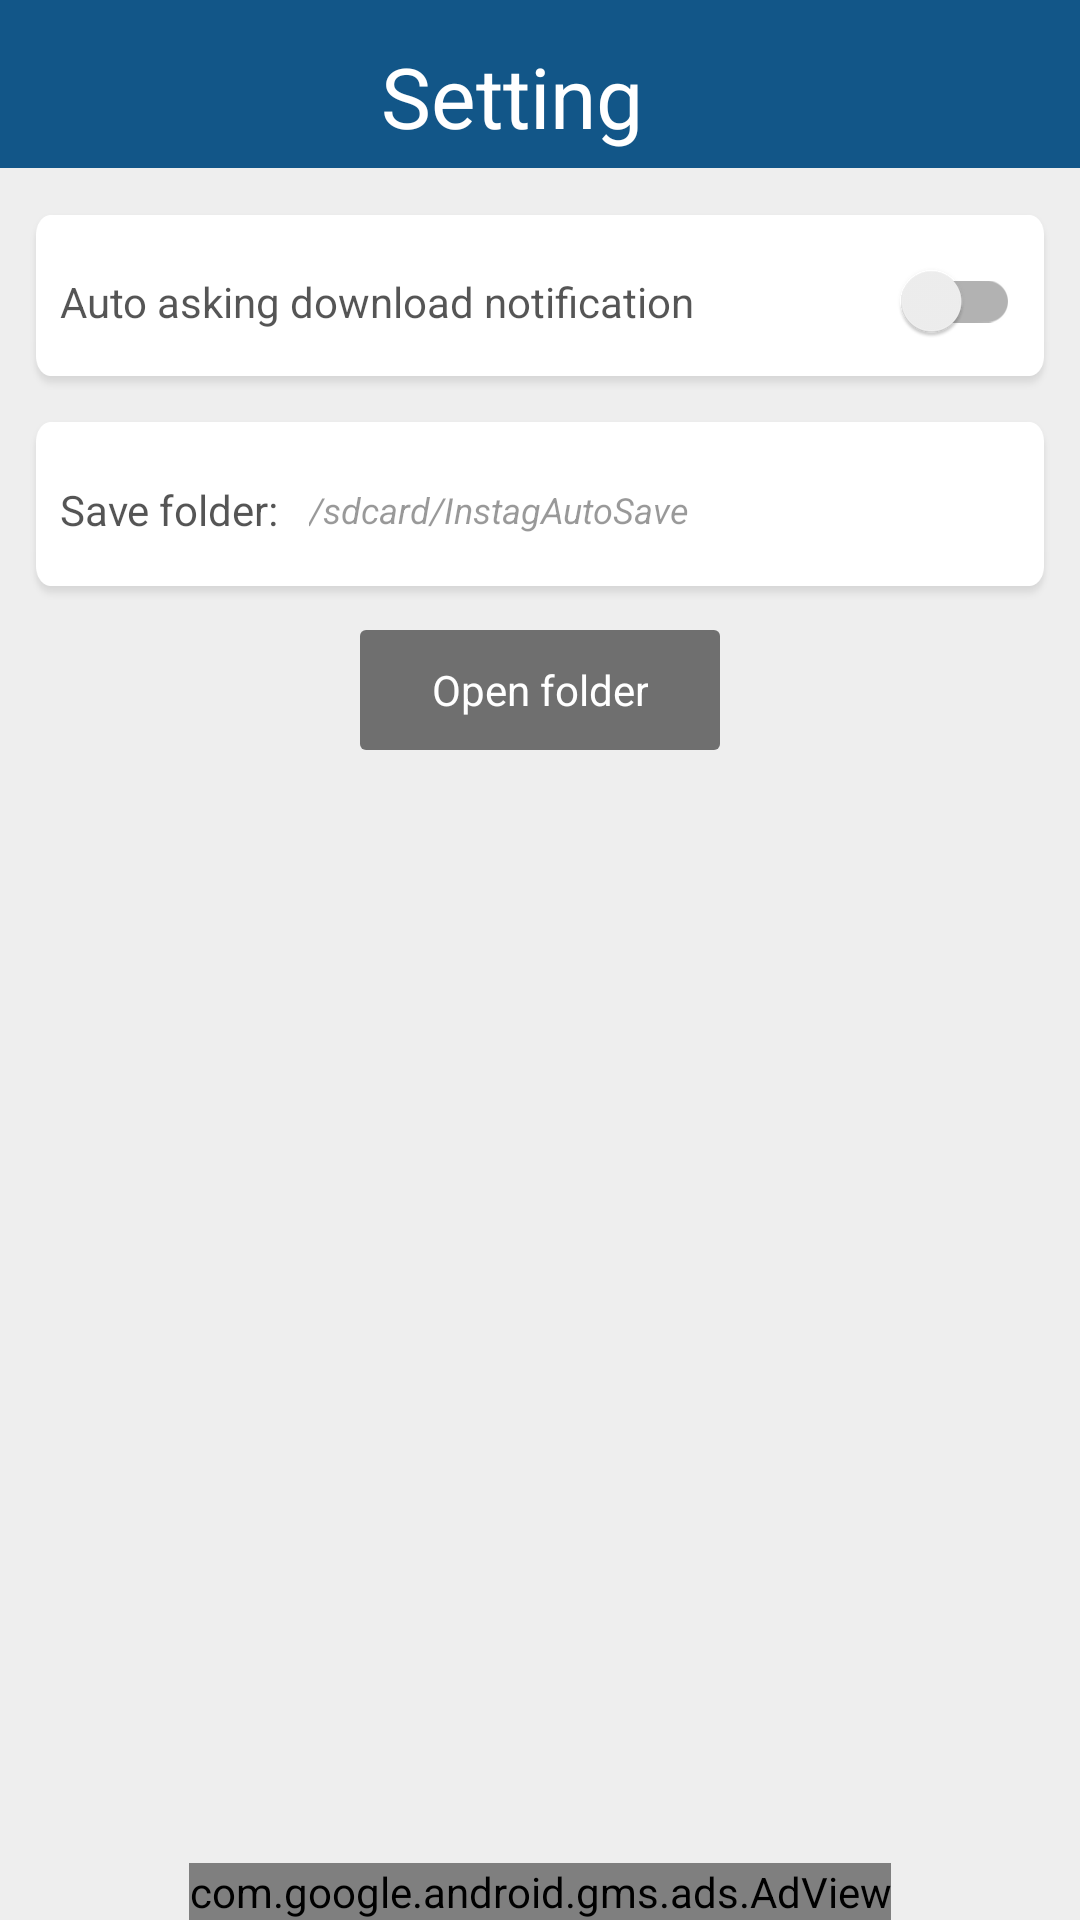

Here is an Android app screen rendered from its layout file. Give the layout XML and the strings, colors and styles it references.
<!-- AndroidManifest.xml: application theme AppTheme -->
<!-- res/layout/activity_setting.xml -->
<RelativeLayout xmlns:android="http://schemas.android.com/apk/res/android"
    xmlns:ads="http://schemas.android.com/apk/res-auto"
    xmlns:app="http://schemas.android.com/apk/res-auto"
    xmlns:gesture-image="http://schemas.android.com/tools"
    android:id="@+id/main_content"
    android:layout_width="match_parent"
    android:layout_height="match_parent"
    android:background="#eeeeee">

    <android.support.design.widget.AppBarLayout
        android:id="@+id/id_appbar"
        android:layout_width="match_parent"
        android:layout_height="wrap_content"
        android:fitsSystemWindows="true">

        <android.support.v7.widget.Toolbar
            android:id="@+id/toolbar"
            android:layout_width="match_parent"
            android:layout_height="?attr/actionBarSize"
            app:layout_scrollFlags="scroll|enterAlways"
            app:popupTheme="@style/ToolbarPopupTheme"
            app:theme="@style/AppTheme.Toolbar">

            <TextView
                android:layout_width="match_parent"
                android:layout_height="wrap_content"
                android:layout_centerVertical="true"
                android:gravity="center"
                android:paddingTop="8dp"
                android:text="Setting     "
                android:textAppearance="@style/TextAppearance.FontTitle" />
        </android.support.v7.widget.Toolbar>

    </android.support.design.widget.AppBarLayout>

    <LinearLayout
        android:layout_width="match_parent"
        android:layout_height="wrap_content"
        android:layout_below="@+id/id_appbar"
        android:layout_marginTop="15dp"
        android:orientation="vertical"
        android:paddingLeft="10dp"
        android:paddingRight="10dp">

        <RelativeLayout
            android:layout_width="match_parent"
            android:layout_height="wrap_content"
            android:background="@drawable/setting_box_bg"
            android:paddingLeft="10dp"
            android:paddingRight="10dp">

            <android.support.v7.widget.SwitchCompat
                android:id="@+id/switchAutoDownload"
                android:layout_width="match_parent"
                android:layout_height="wrap_content"
                android:background="@android:color/transparent"
                android:button="@null"
                android:paddingBottom="20dp"
                android:paddingTop="20dp"
                android:text="Auto asking download notification"
                android:textColor="@color/setting_text_color"
                android:textOn=""
                android:textSize="14sp" />
        </RelativeLayout>

        <LinearLayout
            android:layout_width="match_parent"
            android:layout_height="60dp"
            android:layout_marginTop="10dp"
            android:background="@drawable/setting_box_bg"
            android:gravity="center_vertical"
            android:orientation="horizontal"
            android:paddingLeft="10dp"
            android:paddingRight="10dp">

            <TextView
                android:layout_width="wrap_content"
                android:layout_height="wrap_content"
                android:text="Save folder:"
                android:textColor="@color/setting_text_color"
                android:textSize="14sp" />

            <TextView
                android:id="@+id/txtAppFolder"
                android:layout_width="wrap_content"
                android:layout_height="wrap_content"
                android:layout_marginLeft="10dp"
                android:singleLine="true"
                android:text="/sdcard/InstagAutoSave"
                android:textColor="@color/setting_text_color2"
                android:textSize="12sp"
                android:textStyle="italic" />
        </LinearLayout>

        <FrameLayout
            android:id="@+id/btnOpenAppFolder"
            android:layout_width="120dp"
            android:layout_height="40dp"
            android:layout_gravity="center"
            android:layout_marginTop="10dp"
            android:background="@drawable/btn_bg_setting"
            android:gravity="center">

            <TextView
                android:layout_width="wrap_content"
                android:layout_height="wrap_content"
                android:layout_gravity="center"
                android:gravity="center"
                android:paddingTop="0dp"
                android:singleLine="true"
                android:text="Open folder"
                android:textColor="@android:color/white"
                android:textSize="14sp" />
        </FrameLayout>
    </LinearLayout>

    <com.google.android.gms.ads.AdView
        android:id="@+id/adView"
        android:layout_width="wrap_content"
        android:layout_height="wrap_content"
        android:layout_alignParentBottom="true"
        android:layout_centerHorizontal="true"
        ads:adSize="BANNER"
        ads:adUnitId="@string/banner_ad_banner_unit_id"></com.google.android.gms.ads.AdView>
</RelativeLayout>
<!-- resources referenced by this layout -->
<resources>
  <color name="setting_text_color">#aa000000</color>
  <color name="setting_text_color2">#66000000</color>
  <!-- drawable btn_bg_setting (drawable-xhdpi) -->
  <?xml version="1.0" encoding="utf-8"?>
  
  <shape xmlns:android="http://schemas.android.com/apk/res/android">
  
      <solid android:color="@color/photo_bg_color" />
  
      <corners android:radius="2dp" />
      <padding
          android:bottom="0dp"
          android:left="0dp"
          android:right="0dp"
          android:top="0dp" />
      <stroke
          android:width="0dp"
          android:color="#0000" />
  
  </shape>
  <string name="banner_ad_banner_unit_id">ca-app-pub-3336718604400772/3963820047</string>
  <style name="AppTheme.Toolbar" parent="ThemeOverlay.AppCompat.ActionBar">
          
          <item name="colorControlNormal">#ffffffff</item>
          <item name="tabTextAppearance">@style/MyCustomTabTextAppearance</item>
      </style>
  <style name="TextAppearance.FontTitle" parent="android:TextAppearance">
          
          <item name="fontPath">font/billabong.ttf</item>
          <item name="android:textSize">28sp</item>
  
          
          <item name="android:textColor">#ffffffff</item>
      </style>
  <style name="ToolbarPopupTheme" parent="Theme.AppCompat.Light.NoActionBar">
          <item name="android:textSize">16sp</item>
          <item name="android:textColor">#aa000000</item>
      </style>
  <style name="AppTheme" parent="Theme.AppCompat.Light.NoActionBar">
          <item name="colorPrimary">@color/colorPrimary</item>
          <item name="colorPrimaryDark">@color/colorPrimaryDark</item>
          <item name="colorAccent">@color/colorAccent</item>
      </style>
  <color name="photo_bg_color">#88000000</color>
  <style name="MyCustomTabTextAppearance" parent="TextAppearance.Design.Tab">
          <item name="android:textSize">13sp</item>
          <item name="android:textColor">#aaffffff</item>
          <item name="fontPath">font/billabong.ttf</item>
          <item name="textAllCaps">true</item>
      </style>
  <color name="colorPrimary">#ff125688</color>
  <color name="colorPrimaryDark">#ff0f4973</color>
  <color name="colorAccent">#2b8507</color>
</resources>
